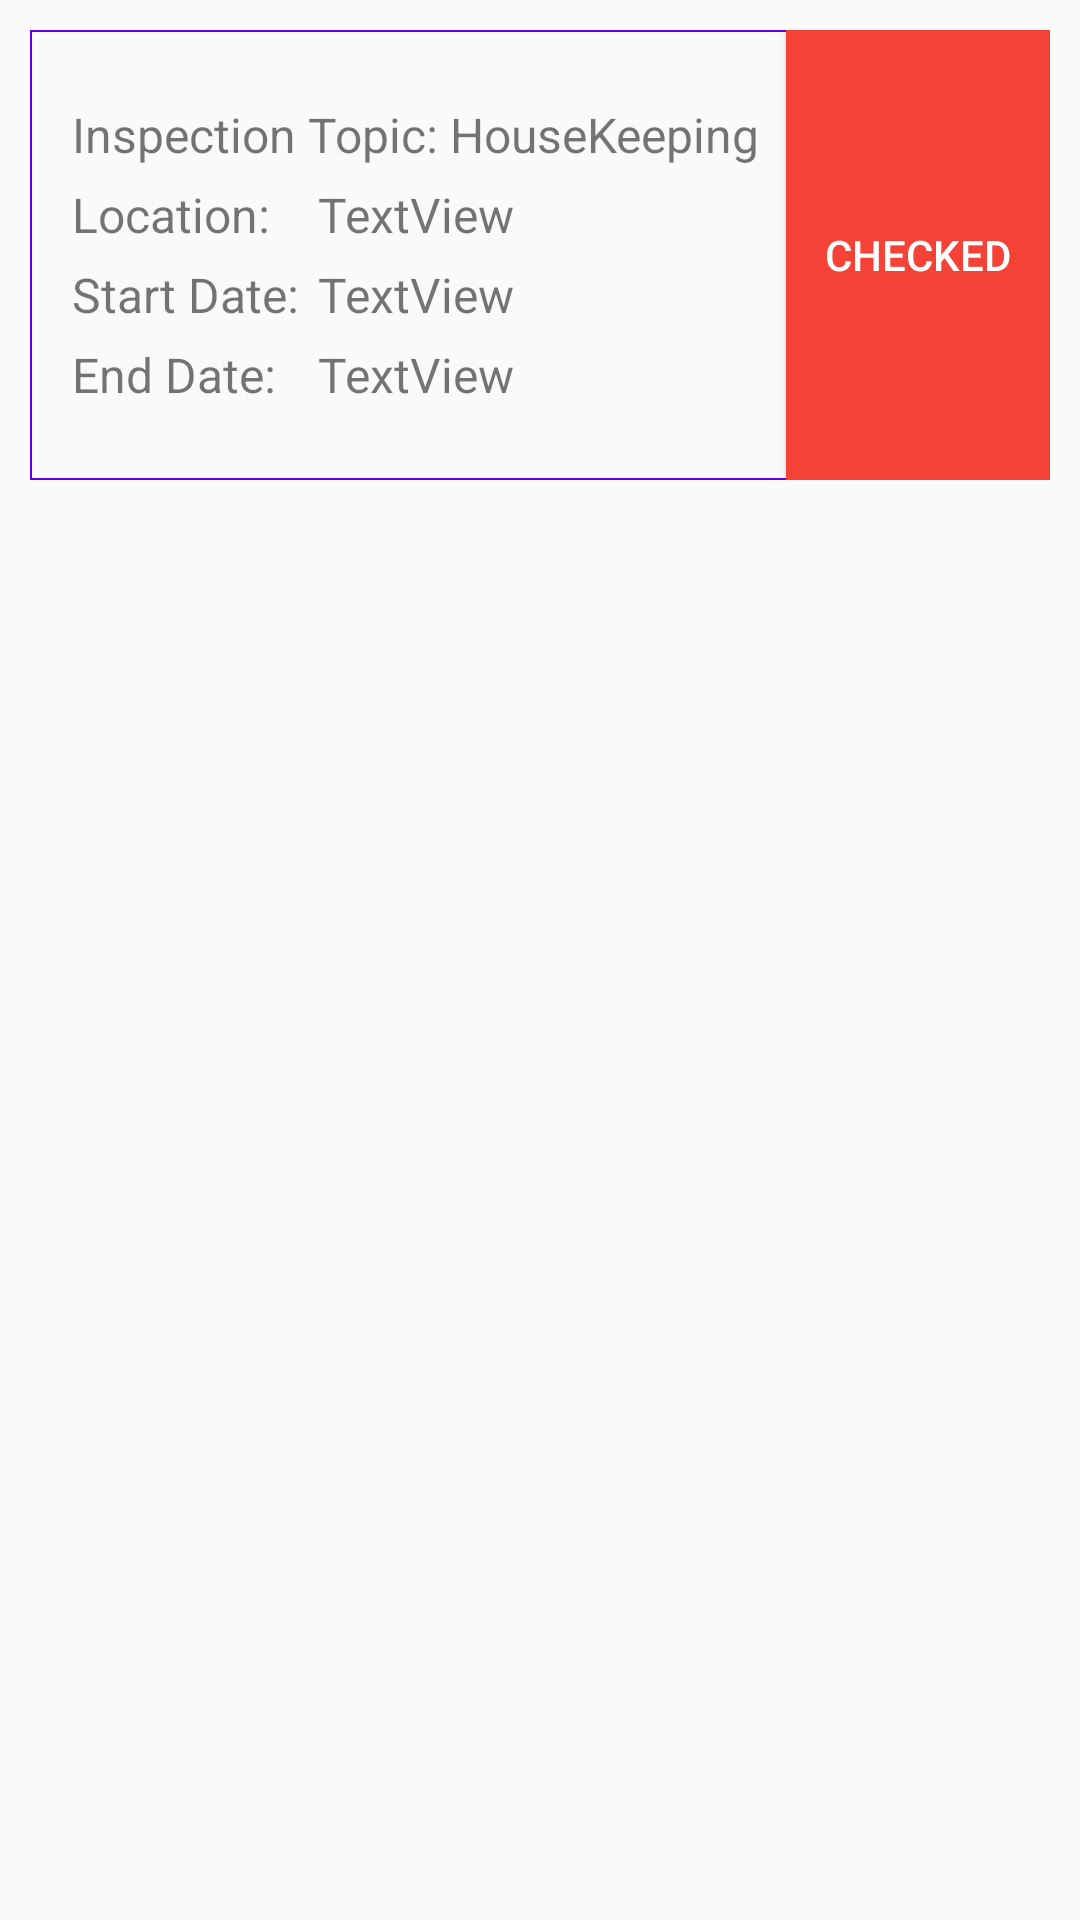

This screen was rendered from an Android layout file. Write that file and the resources it references.
<!-- AndroidManifest.xml: application theme AppTheme -->
<!-- res/layout/inpectionlistdesign.xml -->
<?xml version="1.0" encoding="utf-8"?>
<androidx.constraintlayout.widget.ConstraintLayout xmlns:android="http://schemas.android.com/apk/res/android"
    xmlns:app="http://schemas.android.com/apk/res-auto"

    xmlns:tools="http://schemas.android.com/tools"
    android:layout_width="match_parent"
    android:layout_height="wrap_content"
    android:padding="10sp">

    <RelativeLayout
        android:id="@+id/ins_con"
        android:background="@drawable/styleb"
        android:paddingLeft="10sp"
        android:layout_width="match_parent"
        android:layout_height="150dp"
        app:layout_constraintEnd_toEndOf="parent"
        app:layout_constraintStart_toStartOf="parent"
        app:layout_constraintTop_toTopOf="parent">
        <LinearLayout
            android:gravity="center"
            android:layout_toLeftOf="@+id/button"
            android:layout_width="match_parent"
            android:layout_height="match_parent"
            android:orientation="vertical">

        <LinearLayout
            android:layout_width="match_parent"
            android:layout_height="wrap_content"
            android:orientation="horizontal">

        <TextView
            android:id="@+id/textView"
            android:layout_width="wrap_content"
            android:layout_height="wrap_content"
            android:layout_marginStart="4dp"
            android:text="Inspection Topic:"
            android:textSize="16sp"
            app:layout_constraintStart_toStartOf="parent"
            app:layout_constraintTop_toTopOf="parent" />
        <TextView
            android:id="@+id/textView2"
            android:layout_width="wrap_content"
            android:layout_height="wrap_content"
            android:layout_marginStart="4dp"
            android:text="HouseKeeping"
            android:textSize="16sp"
            app:layout_constraintStart_toEndOf="@+id/textView"
            app:layout_constraintTop_toTopOf="parent" />
        </LinearLayout>

        <LinearLayout
            android:layout_marginTop="5dp"
            android:layout_width="match_parent"
            android:layout_height="wrap_content"
            android:orientation="horizontal"
            >

        <TextView
            android:layout_weight="0.5"
            android:id="@+id/textView3"
            android:layout_width="0dp"
            android:layout_height="wrap_content"
            android:layout_marginStart="4dp"
            android:text="Location:"
            android:textSize="16sp"
            app:layout_constraintStart_toStartOf="parent"
            app:layout_constraintTop_toBottomOf="@+id/textView" />

        <TextView
            android:layout_weight="1"
            android:id="@+id/Location"
            android:layout_width="0dp"
            android:layout_height="wrap_content"
            android:layout_marginStart="4dp"
            android:text="TextView"
            android:textSize="16sp" />
        </LinearLayout>

        <LinearLayout
            android:layout_marginTop="5dp"
            android:layout_width="match_parent"
            android:layout_height="wrap_content"
            android:orientation="horizontal">

        <TextView
            android:layout_weight="0.5"
            android:id="@+id/textView5"
            android:layout_width="0dp"
            android:layout_height="wrap_content"
            android:layout_marginStart="4dp"
            android:text="Start Date:"
            android:textSize="16sp"
             />

        <TextView
            android:layout_weight="1"
            android:id="@+id/startDate"
            android:layout_width="0dp"
            android:layout_height="wrap_content"
            android:layout_marginStart="4dp"
            android:text="TextView"
            android:textSize="16sp" />
        </LinearLayout>

        <LinearLayout
            android:layout_marginTop="5dp"
            android:layout_width="match_parent"
            android:layout_height="wrap_content"
            android:orientation="horizontal">

        <TextView
            android:layout_weight="0.5"
            android:id="@+id/textView7"
            android:layout_width="0dp"
            android:layout_height="wrap_content"
            android:layout_marginStart="4dp"
            android:text="End Date:"
            android:textSize="16sp"
            />

        <TextView
            android:layout_weight="1"
            android:id="@+id/endDate"
            android:layout_width="0dp"
            android:layout_height="wrap_content"
            android:layout_marginStart="4dp"
            android:text="TextView"
            android:textSize="16sp" />
        </LinearLayout>
        </LinearLayout>
        <Button
            android:layout_alignParentTop="true"
            android:layout_alignParentBottom="true"
            android:layout_alignParentEnd="true"
            android:id="@+id/button"
            android:layout_width="wrap_content"
            android:layout_height="wrap_content"
            android:background="@color/red"
            android:text="Checked"
            android:textColor="@android:color/white" />
    </RelativeLayout>
</androidx.constraintlayout.widget.ConstraintLayout>
<!-- resources referenced by this layout -->
<resources>
  <color name="red">#F44336</color>
  <!-- drawable styleb (drawable-v24) -->
  <?xml version="1.0" encoding="utf-8"?>
   
  <shape xmlns:android="http://schemas.android.com/apk/res/android" 
      android:shape="rectangle"> 
          <stroke android:width="0.5dp"
              android:color="@color/colorPrimary"/>
  
  </shape>
  <style name="AppTheme" parent="Theme.AppCompat.Light.DarkActionBar">
          
          <item name="colorPrimary">@color/colorPrimary</item>
          <item name="colorPrimaryDark">@color/colorPrimaryDark</item>
          <item name="colorAccent">@color/colorAccent</item>
      </style>
  <color name="colorPrimary">#6200EE</color>
  <color name="colorPrimaryDark">#3700B3</color>
  <color name="colorAccent">#03DAC5</color>
</resources>
